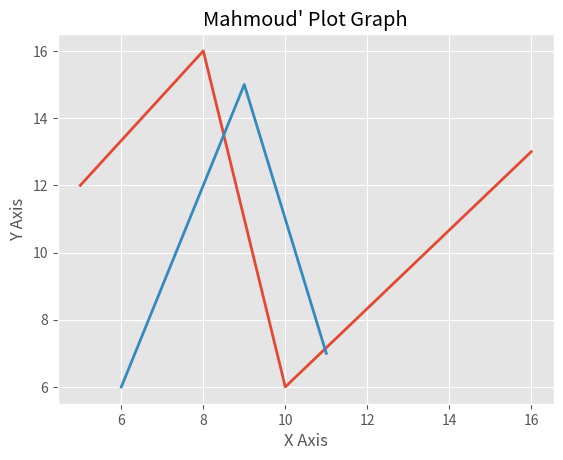

Python code for this plot:
#After you Download the STYLE Lib by using: pip install style
#import the stle library now

from matplotlib import pyplot as plt
from matplotlib import style

style.use('ggplot')

x = [5,8,10,16]
y = [12,16,6,13]

x2 = [6,9,11]
y2 = [6,15,7]

# You can plot specifically, after just showing the defaults:
plt.plot(x,y,linewidth=2) #the width and the thinkness of the graphic lines
plt.plot(x2,y2,linewidth=2) #the width and the thinkness of the graphic lines

plt.title('Mahmoud\' Plot Graph')
plt.ylabel('Y Axis')
plt.xlabel('X Axis')

plt.show() #Built in function